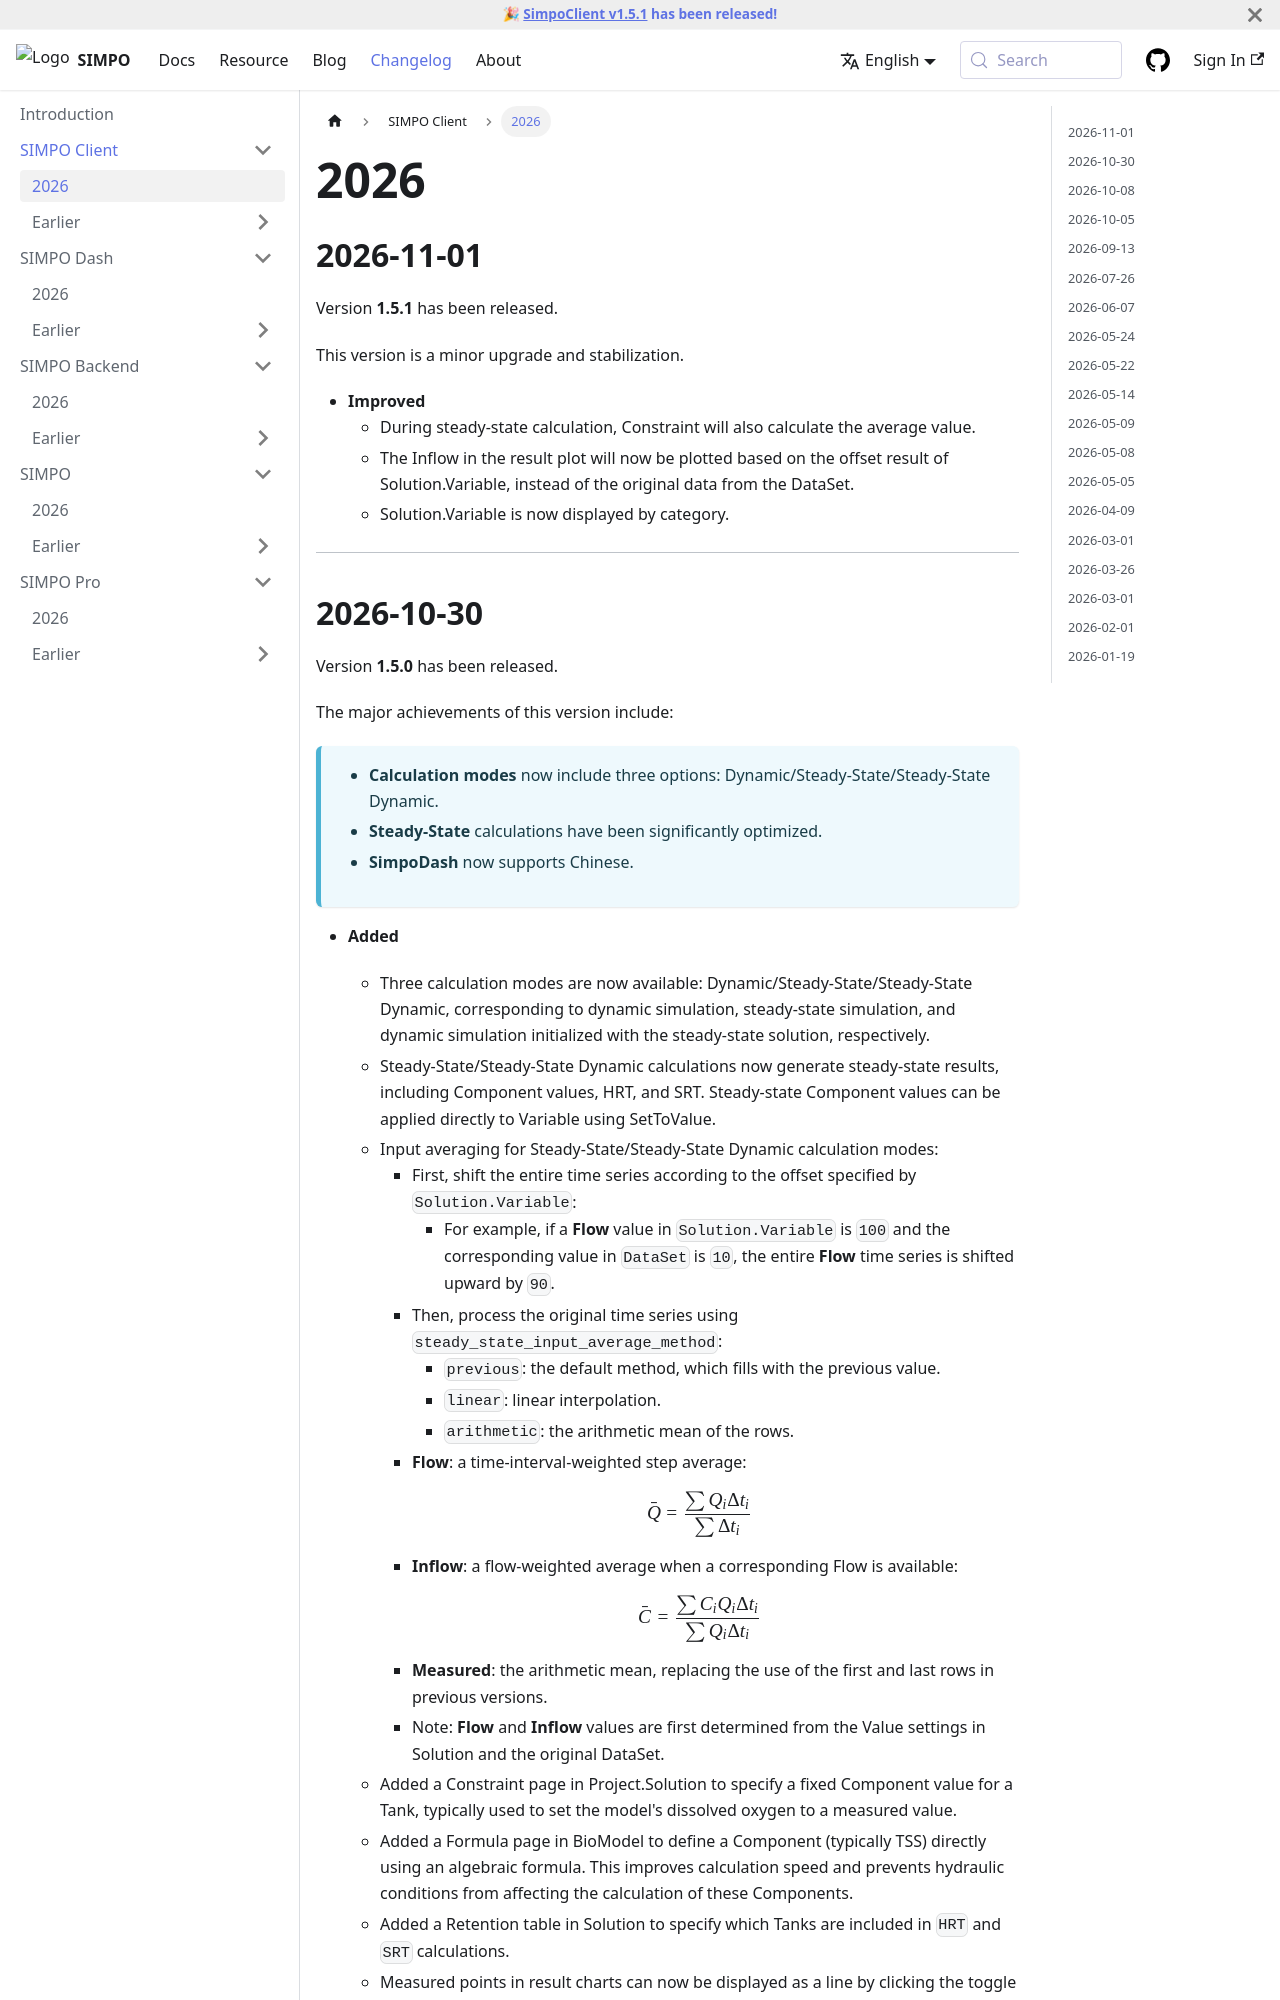

repository: Jakkwj/simpo-home · page: changelog/SIMPO Client/2026.html · generator: docusaurus

# 2026

<!--
## 2025-09-24

版本**0.12.0**发布。

该版本的主要成果是 **pH 计算**。

- 添加

  - 添加 pH 计算的支持。
  - 添加 在 BioModel Rate 中的 Min/Max 函数的支持。
  - 现在可以将 Simulation/Sensitivity/Uncertainty/Estimation 的图表结果导出为 SVG 格式。
  - Band/Density/Skeleton/PCD/VariableNSE 的 SVG 格式将保存在本地，PNG 格式将被移除。

- 修复

  - 现在 Calculation Time 将与 DataSet Measured Time 相同。
  - 删除 Client Project Dir 前先进行确认是否存在。

- 更改
  - 删除 Improved Euler （Forward Euler 已经足够）。 -->



## 2026-11-01


Version **1.5.1** has been released.

This version is a minor upgrade and stabilization.


- **Improved**
  - During steady-state calculation, Constraint will also calculate the average value.
  - The Inflow in the result plot will now be plotted based on the offset result of Solution.Variable, instead of the original data from the DataSet.
  - Solution.Variable is now displayed by category.

---
